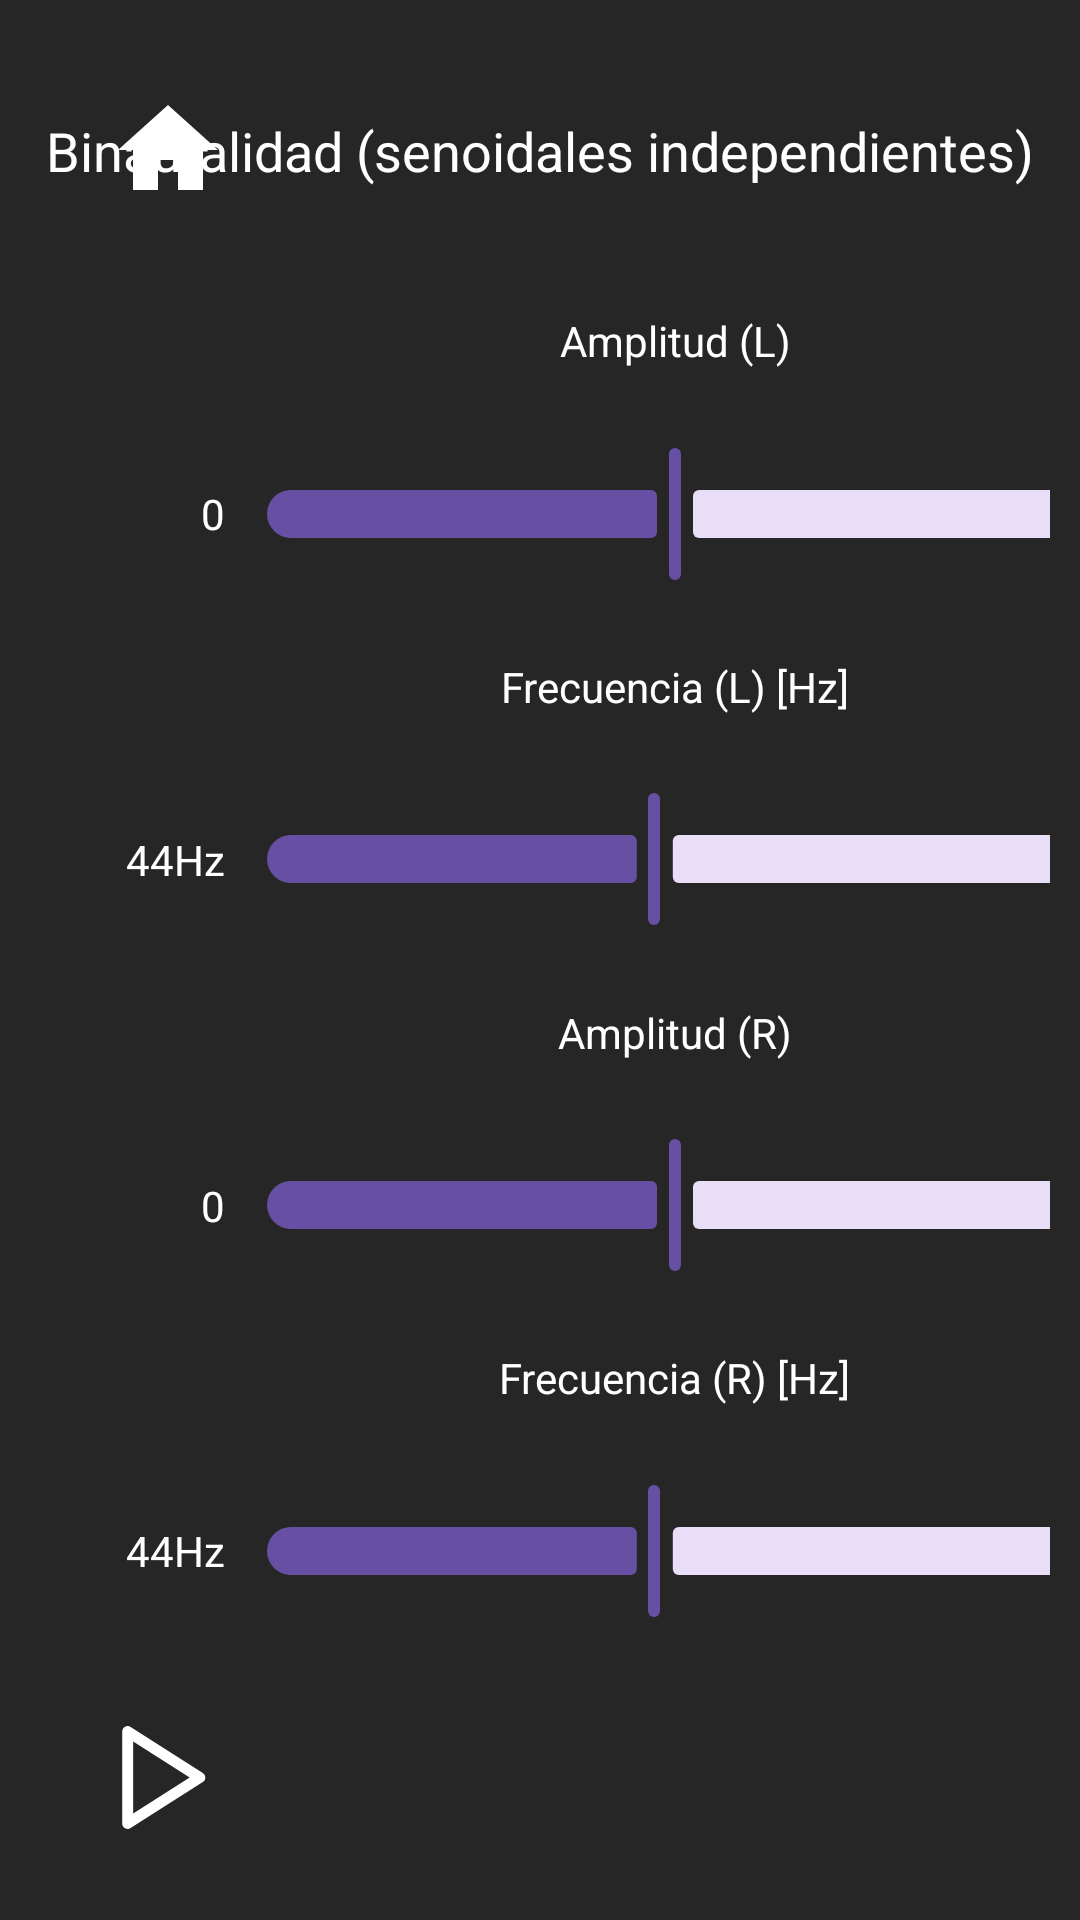

Android layout source for this screen:
<!-- AndroidManifest.xml: application theme Theme.DemoUniversum -->
<!-- res/layout/activity_binaural3.xml -->
<?xml version="1.0" encoding="utf-8"?>
<androidx.constraintlayout.widget.ConstraintLayout xmlns:android="http://schemas.android.com/apk/res/android"
    xmlns:app="http://schemas.android.com/apk/res-auto"
    xmlns:tools="http://schemas.android.com/tools"
    android:id="@+id/main"
    android:layout_width="match_parent"
    android:layout_height="match_parent"
    android:background="#262626"
    android:padding="10dp"
    tools:context=".Binaural3">



    
    <TextView
        android:id="@+id/statusTextView"
        android:layout_width="wrap_content"
        android:layout_height="wrap_content"
        android:text="Binauralidad (senoidales independientes)"
        android:textColor="@android:color/white"
        android:textSize="18sp"
        app:layout_constraintBottom_toBottomOf="@+id/button_home"
        app:layout_constraintEnd_toEndOf="parent"
        app:layout_constraintStart_toStartOf="parent"
        app:layout_constraintTop_toTopOf="@+id/button_home" />

    
    <com.example.demouniversum.VisualizerView2
        android:id="@+id/visualizerView"
        android:layout_width="0dp"
        android:layout_height="0dp"
        android:layout_marginEnd="30dp"
        android:layout_marginStart="20dp"
        android:background="#444"
        android:padding="10dp"
        app:layout_constraintStart_toEndOf="@id/dif_label_R"
        app:layout_constraintEnd_toEndOf="parent"
        app:layout_constraintTop_toBottomOf="@id/button_home"
        app:layout_constraintBottom_toTopOf="@id/playPauseButton"/>


    
    <TextView
        android:id="@+id/amp_label"
        android:layout_width="wrap_content"
        android:layout_height="wrap_content"
        android:text="Amplitud (L)"
        android:textColor="@android:color/white"
        android:layout_marginBottom="-5dp"
        app:layout_constraintBottom_toTopOf="@+id/ampSlider"
        app:layout_constraintEnd_toEndOf="@id/ampSlider"
        app:layout_constraintStart_toStartOf="@+id/ampSlider"
        app:layout_constraintTop_toBottomOf="@+id/button_home" />

    <com.google.android.material.slider.Slider
        android:id="@+id/ampSlider"
        android:layout_width="300dp"
        android:layout_height="wrap_content"
        android:value="0.5"
        android:valueFrom="0.0"
        android:valueTo="1.0"
        app:layout_constraintBottom_toTopOf="@id/freq_label"
        app:layout_constraintEnd_toEndOf="@id/freqSlider"
        app:layout_constraintStart_toStartOf="@id/freqSlider"
        app:layout_constraintTop_toBottomOf="@+id/amp_label"/>

    <TextView
        android:id="@+id/label_R_amp"
        android:layout_width="wrap_content"
        android:layout_height="wrap_content"
        android:text="1"
        android:textColor="@android:color/white"
        app:layout_constraintStart_toEndOf="@id/ampSlider"
        app:layout_constraintTop_toTopOf="@id/ampSlider"
        app:layout_constraintBottom_toBottomOf="@id/ampSlider"/>

    <TextView
        android:id="@+id/label_L_amp"
        android:layout_width="wrap_content"
        android:layout_height="wrap_content"
        android:text="0"
        android:textColor="@android:color/white"
        app:layout_constraintEnd_toStartOf="@+id/ampSlider"
        app:layout_constraintTop_toTopOf="@id/ampSlider"
        app:layout_constraintBottom_toBottomOf="@id/ampSlider"/>


    <TextView
        android:id="@+id/freq_label"
        android:layout_width="wrap_content"
        android:layout_height="wrap_content"
        android:text="Frecuencia (L) [Hz]"
        android:textColor="@android:color/white"
        android:layout_marginBottom="-5dp"
        app:layout_constraintStart_toStartOf="@+id/freqSlider"
        app:layout_constraintEnd_toEndOf="@id/freqSlider"
        app:layout_constraintBottom_toTopOf="@+id/freqSlider"
        app:layout_constraintTop_toBottomOf="@id/ampSlider"/>

    <com.google.android.material.slider.Slider
        android:id="@+id/freqSlider"
        android:layout_width="300dp"
        android:layout_height="wrap_content"
        android:value="440.0"
        android:valueFrom="44.0"
        android:valueTo="880.0"
        app:layout_constraintBottom_toTopOf="@+id/label_amp2"
        app:layout_constraintStart_toStartOf="@id/difSlider"
        app:layout_constraintTop_toBottomOf="@id/freq_label" />

    <TextView
        android:id="@+id/label_L"
        android:layout_width="wrap_content"
        android:layout_height="wrap_content"
        android:text="44Hz"
        android:textColor="@android:color/white"
        app:layout_constraintBottom_toBottomOf="@id/freqSlider"
        app:layout_constraintEnd_toStartOf="@id/freqSlider"
        app:layout_constraintTop_toTopOf="@id/freqSlider" />

    <TextView
        android:id="@+id/label_R"
        android:layout_width="wrap_content"
        android:layout_height="wrap_content"
        android:text="880Hz"
        android:textColor="@android:color/white"
        app:layout_constraintTop_toTopOf="@id/freqSlider"
        app:layout_constraintBottom_toBottomOf="@id/freqSlider"
        app:layout_constraintStart_toEndOf="@id/freqSlider"/>

    <TextView
        android:id="@+id/label_amp2"
        android:layout_width="wrap_content"
        android:layout_height="wrap_content"
        android:text="Amplitud (R)"
        android:textColor="@android:color/white"
        android:layout_marginBottom="-5dp"
        app:layout_constraintBottom_toTopOf="@+id/ampSlider2"
        app:layout_constraintStart_toStartOf="@+id/ampSlider2"
        app:layout_constraintEnd_toEndOf="@+id/ampSlider2"
        app:layout_constraintTop_toBottomOf="@id/freqSlider"/>

    <com.google.android.material.slider.Slider
        android:id="@+id/ampSlider2"
        android:layout_width="300dp"
        android:layout_height="wrap_content"
        android:value="0.5"
        android:valueFrom="0.0"
        android:valueTo="1.0"
        app:layout_constraintTop_toBottomOf="@+id/label_amp2"
        app:layout_constraintBottom_toTopOf="@id/dif_label"
        app:layout_constraintStart_toStartOf="@id/freqSlider"
        app:layout_constraintEnd_toEndOf="@id/freqSlider"/>

    <TextView
        android:id="@+id/label_L2"
        android:layout_width="wrap_content"
        android:layout_height="wrap_content"
        android:text="0"
        android:textColor="@android:color/white"
        app:layout_constraintBottom_toBottomOf="@id/ampSlider2"
        app:layout_constraintEnd_toStartOf="@id/ampSlider2"
        app:layout_constraintTop_toTopOf="@id/ampSlider2" />

    <TextView
        android:id="@+id/label_R2"
        android:layout_width="wrap_content"
        android:layout_height="wrap_content"
        android:text="1"
        android:textColor="@android:color/white"
        app:layout_constraintTop_toTopOf="@id/ampSlider2"
        app:layout_constraintBottom_toBottomOf="@id/ampSlider2"
        app:layout_constraintStart_toEndOf="@id/ampSlider2"/>



    <TextView
        android:id="@+id/dif_label"
        android:layout_width="wrap_content"
        android:layout_height="wrap_content"
        android:text="Frecuencia (R) [Hz]"
        android:textColor="@android:color/white"
        android:layout_marginBottom="-5dp"
        app:layout_constraintTop_toBottomOf="@id/ampSlider2"
        app:layout_constraintBottom_toTopOf="@id/difSlider"
        app:layout_constraintStart_toStartOf="@id/difSlider"
        app:layout_constraintEnd_toEndOf="@id/difSlider"
        />

    <com.google.android.material.slider.Slider
        android:id="@+id/difSlider"
        android:layout_width="300dp"
        android:layout_height="wrap_content"
        android:value="440.0"
        android:valueFrom="44.0"
        android:valueTo="880.0"
        app:layout_constraintBottom_toTopOf="@id/playPauseButton"
        app:layout_constraintTop_toBottomOf="@id/dif_label"
        app:layout_constraintStart_toStartOf="@id/freqSlider"
        app:layout_constraintEnd_toEndOf="@id/freqSlider"/>

    <TextView
        android:id="@+id/dif_label_L"
        android:layout_width="wrap_content"
        android:layout_height="wrap_content"
        android:text="44Hz"
        android:layout_marginStart="16dp"
        android:textColor="@android:color/white"
        app:layout_constraintBottom_toBottomOf="@id/difSlider"
        app:layout_constraintEnd_toStartOf="@+id/difSlider"
        app:layout_constraintStart_toStartOf="@+id/playPauseButton"
        app:layout_constraintTop_toTopOf="@id/difSlider" />

    <TextView
        android:id="@+id/dif_label_R"
        android:layout_width="wrap_content"
        android:layout_height="wrap_content"
        android:text="880Hz"
        android:textColor="@android:color/white"
        app:layout_constraintTop_toTopOf="@id/difSlider"
        app:layout_constraintBottom_toBottomOf="@id/difSlider"
        app:layout_constraintStart_toEndOf="@id/difSlider"
        app:layout_constraintEnd_toStartOf="@id/visualizerView"/>






    
    <ImageButton
        android:id="@+id/playPauseButton"
        android:layout_width="55dp"
        android:layout_height="55dp"
        android:background="?attr/selectableItemBackgroundBorderless"
        android:contentDescription="Reproducir o pausar"
        android:padding="10dp"
        android:layout_marginStart="16dp"
        android:layout_marginBottom="10dp"
        android:scaleType="fitCenter"
        android:src="@drawable/ic_play"
        app:layout_constraintBottom_toBottomOf="parent"
        app:layout_constraintStart_toStartOf="parent"
        app:tint="@android:color/white" />




    
    <ImageButton
        android:id="@+id/button_home"
        android:layout_width="60dp"
        android:layout_height="60dp"
        android:layout_marginStart="16dp"
        android:layout_marginTop="10dp"
        android:background="?attr/selectableItemBackgroundBorderless"
        android:contentDescription="Volver al inicio"
        android:padding="10dp"
        android:src="@drawable/home"
        android:scaleType="fitCenter"
        app:tint="@android:color/white"
        app:layout_constraintTop_toTopOf="parent"
        app:layout_constraintStart_toStartOf="parent" />

</androidx.constraintlayout.widget.ConstraintLayout>
<!-- resources referenced by this layout -->
<resources>
  <!-- drawable home (drawable) -->
  <vector xmlns:android="http://schemas.android.com/apk/res/android" android:height="160dp" android:tint="#000000" android:viewportHeight="24" android:viewportWidth="24" android:width="160dp">
        
      <path android:fillColor="@android:color/white" android:pathData="M10,20v-6h4v6h5v-8h3L12,3 2,12h3v8z"/>
      
  </vector>
  <!-- drawable ic_play (drawable) -->
  <vector xmlns:android="http://schemas.android.com/apk/res/android"
      android:width="144dp"
      android:height="144dp"
      android:viewportWidth="144"
      android:viewportHeight="144">
    <path
        android:pathData="M27,142.5c-1.24,0 -2.48,-0.31 -3.61,-0.93 -2.4,-1.32 -3.89,-3.84 -3.89,-6.57V9c0,-2.74 1.49,-5.26 3.89,-6.57 2.4,-1.32 5.33,-1.22 7.64,0.25l99,63c2.16,1.38 3.47,3.76 3.47,6.33s-1.31,4.95 -3.47,6.33l-99,63c-1.23,0.78 -2.62,1.17 -4.03,1.17ZM34.5,22.66v98.68l77.53,-49.34L34.5,22.66Z"
        android:fillColor="#231f20"/>
  </vector>
  <style name="Theme.DemoUniversum" parent="Base.Theme.DemoUniversum" />
  <style name="Base.Theme.DemoUniversum" parent="Theme.Material3.DayNight.NoActionBar">
          
          
      </style>
</resources>
